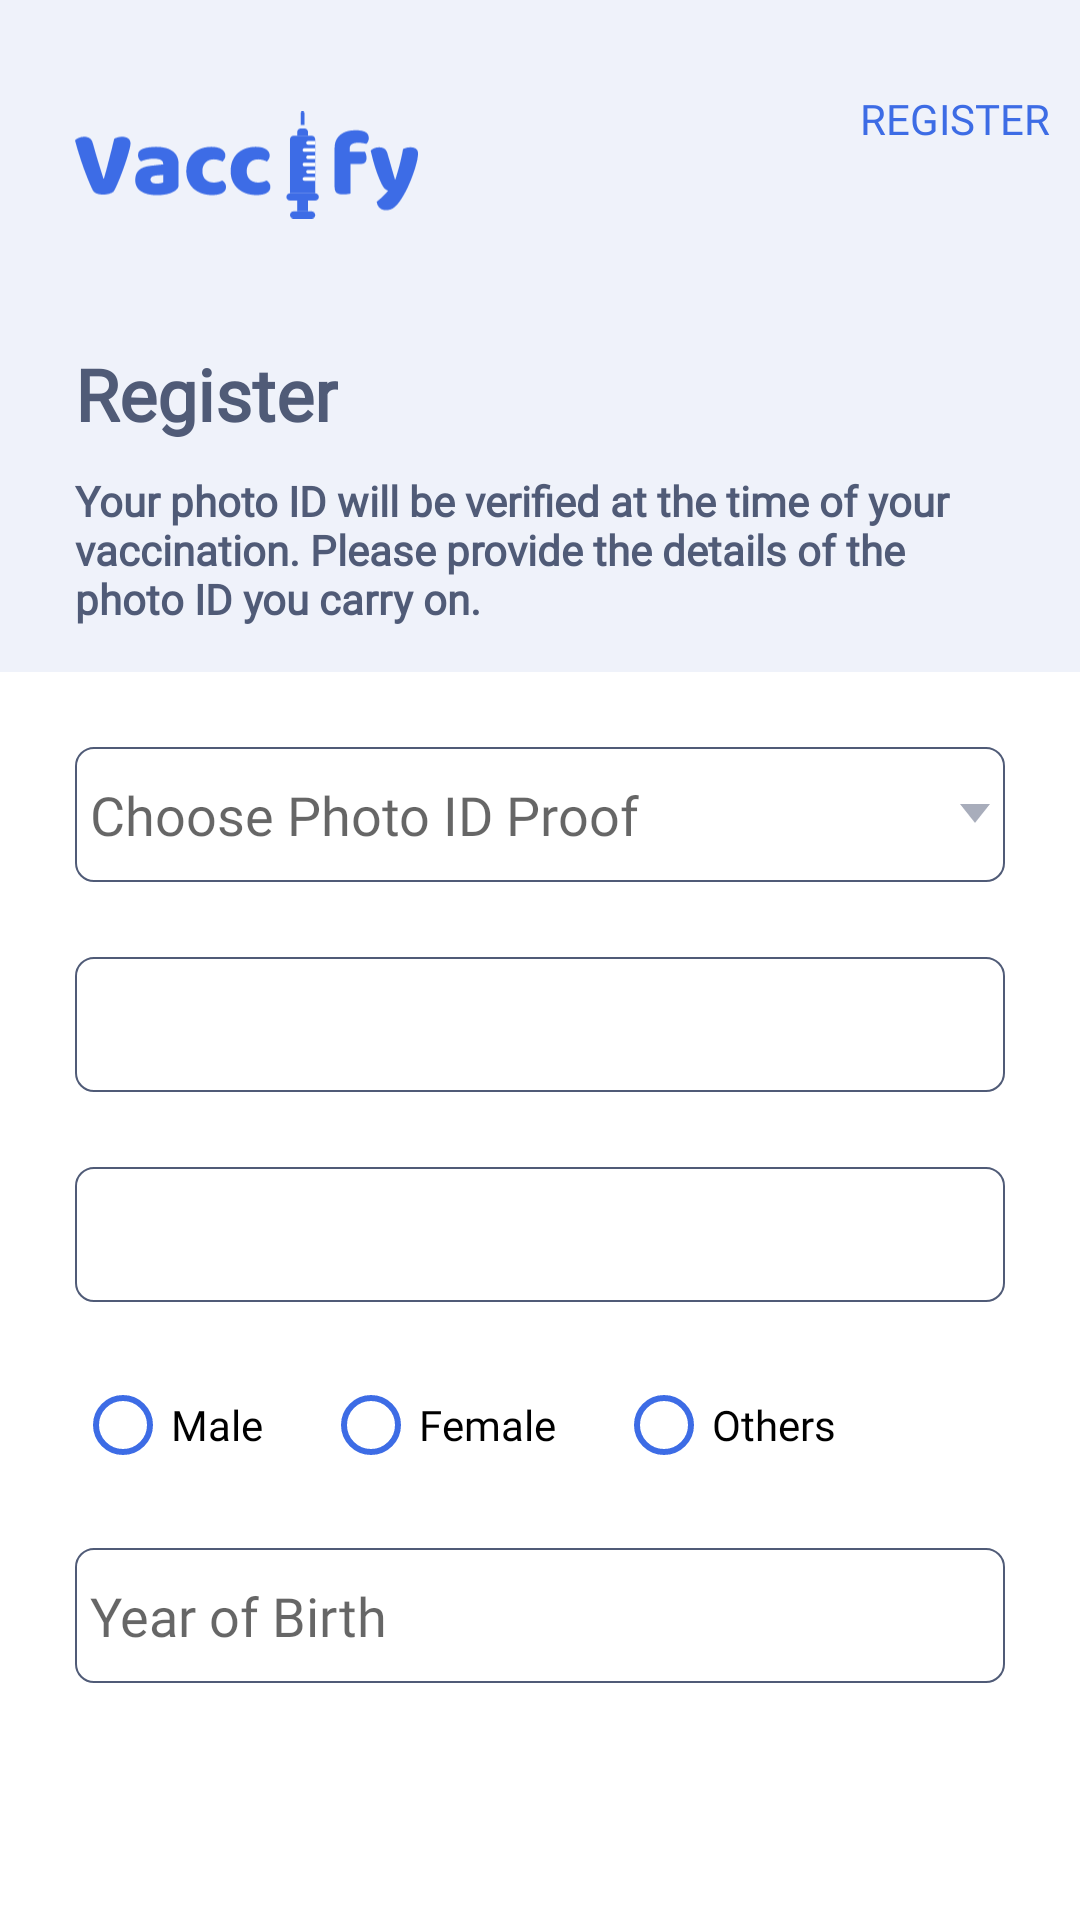

Write the Android layout XML for this screen, with the resource values it uses.
<!-- AndroidManifest.xml: application theme AppTheme -->
<!-- res/layout/fragment_registration.xml -->
<?xml version="1.0" encoding="utf-8"?>
<LinearLayout xmlns:android="http://schemas.android.com/apk/res/android"
    xmlns:tools="http://schemas.android.com/tools"
    android:layout_width="match_parent"
    android:layout_height="match_parent"
    android:orientation="vertical">

    <RelativeLayout
        android:layout_width="match_parent"
        android:layout_height="match_parent"
        android:layout_weight="0.65"
        android:background="@color/banner_bg">

        <androidx.appcompat.widget.AppCompatImageView
            android:layout_width="125dp"
            android:layout_height="50dp"
            android:layout_marginStart="20dp"
            android:layout_marginTop="30dp"
            android:padding="5dp"
            android:src="@drawable/ic_vaccify_logo_blue">

        </androidx.appcompat.widget.AppCompatImageView>

        <androidx.appcompat.widget.AppCompatImageView
            android:id="@+id/infoIv"
            android:layout_width="wrap_content"
            android:layout_height="wrap_content"
            android:layout_alignParentEnd="true"
            android:layout_marginTop="10dp"
            android:padding="10dp"
            android:textColor="@color/primary"
            tools:ignore="RelativeOverlap">

        </androidx.appcompat.widget.AppCompatImageView>

        <androidx.appcompat.widget.AppCompatTextView
            android:id="@+id/registerTv"
            android:layout_width="wrap_content"
            android:layout_height="wrap_content"
            android:layout_alignParentEnd="true"
            android:layout_marginTop="20dp"
            android:fontFamily="@font/nunito_sans_bold"
            android:padding="10dp"
            android:text="@string/register"
            android:textAllCaps="true"
            android:textColor="@color/primary"
            tools:ignore="RelativeOverlap">

        </androidx.appcompat.widget.AppCompatTextView>

        <LinearLayout
            android:layout_width="match_parent"
            android:layout_height="wrap_content"
            android:layout_alignParentBottom="true"
            android:orientation="vertical">


            <androidx.appcompat.widget.AppCompatTextView
                android:layout_width="wrap_content"
                android:layout_height="wrap_content"
                android:layout_marginStart="20dp"
                android:fontFamily="@font/nunito_sans_bold"
                android:padding="5dp"
                android:text="@string/register"
                android:textColor="@color/primaryBlack"
                android:textSize="24sp"
                android:textStyle="bold">

            </androidx.appcompat.widget.AppCompatTextView>

            <androidx.appcompat.widget.AppCompatTextView
                android:layout_width="wrap_content"
                android:layout_height="wrap_content"
                android:layout_marginStart="20dp"
                android:layout_marginEnd="20dp"
                android:layout_marginBottom="10dp"
                android:fontFamily="@font/nunito_sans_regular"
                android:padding="5dp"
                android:text="@string/photo_id_txt"
                android:textColor="@color/primaryBlack"
                android:textStyle="bold">

            </androidx.appcompat.widget.AppCompatTextView>

        </LinearLayout>


    </RelativeLayout>

    <androidx.core.widget.NestedScrollView
        android:layout_width="match_parent"
        android:layout_height="match_parent"
        android:layout_weight="0.35"
        android:background="@color/white"
        android:orientation="vertical">

        <LinearLayout
            android:layout_width="match_parent"
            android:layout_height="match_parent"
            android:orientation="vertical">

            <androidx.appcompat.widget.AppCompatAutoCompleteTextView
                android:id="@+id/idTypeAutoCompleteTv"
                android:layout_width="match_parent"
                android:layout_height="45dp"
                android:layout_marginStart="25dp"
                android:layout_marginTop="25dp"
                android:layout_marginEnd="25dp"
                android:background="@drawable/box_stroke"
                android:drawableEnd="@drawable/ic_drop_down_arrow"
                android:focusable="false"
                android:fontFamily="@font/nunito_sans_regular"
                android:hint="Choose Photo ID Proof"
                android:inputType="none"
                android:padding="5dp">

            </androidx.appcompat.widget.AppCompatAutoCompleteTextView>

            <com.google.android.material.textfield.TextInputEditText
                android:id="@+id/cardNoEt"
                android:layout_width="match_parent"
                android:layout_height="45dp"
                android:layout_marginStart="25dp"
                android:layout_marginTop="25dp"
                android:layout_marginEnd="25dp"
                android:background="@drawable/box_stroke"
                android:ellipsize="end"
                android:fontFamily="@font/nunito_sans_regular"
                android:inputType="text"
                android:padding="5dp">

            </com.google.android.material.textfield.TextInputEditText>


            <com.google.android.material.textfield.TextInputEditText
                android:id="@+id/cardHolderNameEt"
                android:layout_width="match_parent"
                android:layout_height="45dp"
                android:layout_marginStart="25dp"
                android:layout_marginTop="25dp"
                android:layout_marginEnd="25dp"
                android:background="@drawable/box_stroke"
                android:ellipsize="end"
                android:fontFamily="@font/nunito_sans_regular"
                android:inputType="text"
                android:padding="5dp">

            </com.google.android.material.textfield.TextInputEditText>


            <RadioGroup
                android:id="@+id/genderRadioGroup"
                android:layout_width="match_parent"
                android:layout_height="wrap_content"
                android:layout_marginStart="25dp"
                android:layout_marginTop="25dp"
                android:layout_marginEnd="25dp"
                android:orientation="horizontal">

                <RadioButton
                    android:id="@+id/maleRb"
                    android:layout_width="wrap_content"
                    android:layout_height="wrap_content"
                    android:buttonTint="@color/primary"
                    android:fontFamily="@font/nunito_sans_regular"
                    android:text="Male">

                </RadioButton>

                <RadioButton
                    android:id="@+id/femaleRb"
                    android:layout_width="wrap_content"
                    android:layout_height="wrap_content"
                    android:layout_marginStart="20dp"
                    android:buttonTint="@color/primary"
                    android:fontFamily="@font/nunito_sans_regular"
                    android:text="Female">

                </RadioButton>

                <RadioButton
                    android:id="@+id/othersRb"
                    android:layout_width="wrap_content"
                    android:layout_height="wrap_content"
                    android:layout_marginStart="20dp"
                    android:buttonTint="@color/primary"
                    android:fontFamily="@font/nunito_sans_regular"
                    android:text="Others">

                </RadioButton>

            </RadioGroup>


            <com.google.android.material.textfield.TextInputEditText
                android:id="@+id/dobEt"
                android:layout_width="match_parent"
                android:layout_height="45dp"
                android:layout_marginStart="25dp"
                android:layout_marginTop="25dp"
                android:layout_marginEnd="25dp"
                android:background="@drawable/box_stroke"
                android:ellipsize="end"
                android:fontFamily="@font/nunito_sans_regular"
                android:hint="Year of Birth"
                android:inputType="number"
                android:maxLength="4"
                android:padding="5dp">

            </com.google.android.material.textfield.TextInputEditText>


        </LinearLayout>


    </androidx.core.widget.NestedScrollView>


</LinearLayout>
<!-- resources referenced by this layout -->
<resources>
  <color name="banner_bg">#EFF2FA</color>
  <color name="primary">#3D6CE5</color>
  <color name="primaryBlack">#505B77</color>
  <color name="white">#FFFFFFFF</color>
  <!-- drawable box_stroke (drawable) -->
  <?xml version="1.0" encoding="utf-8"?>
  <shape xmlns:android="http://schemas.android.com/apk/res/android"
      android:shape="rectangle">
      <stroke
          android:width="0.5dp"
          android:color="#505B77" />
      <corners android:radius="6dp" />
  </shape>
  <!-- drawable ic_drop_down_arrow (drawable) -->
  <vector xmlns:android="http://schemas.android.com/apk/res/android"
      android:width="10dp"
      android:height="7dp"
      android:viewportWidth="8"
      android:viewportHeight="5">
    <path
        android:pathData="M8,0H0L4,4.5L8,0Z"
        android:strokeAlpha="0.5"
        android:fillColor="#505B77"
        android:fillAlpha="0.5"/>
  </vector>
  <!-- drawable ic_vaccify_logo_blue: vector/xml drawable (drawable, 11433 chars, omitted) -->
  <string name="photo_id_txt">Your photo ID will be verified at the time of your vaccination. Please provide the details of the photo ID you carry on.</string>
  <string name="register">Register</string>
  <style name="AppTheme" parent="Theme.AppCompat.Light.DarkActionBar">
          <item name="android:windowDisablePreview">true</item>
          <item name="windowNoTitle">true</item>
          <item name="windowActionBar">false</item>
          <item name="bottomSheetDialogTheme">@style/AppBottomSheetDialogTheme</item>
      </style>
  <style name="AppBottomSheetDialogTheme" parent="Theme.Design.Light.BottomSheetDialog">
          <item name="bottomSheetStyle">@style/AppModalStyle</item>
      </style>
  <style name="AppModalStyle" parent="Widget.Design.BottomSheet.Modal">
          <item name="android:background">@drawable/layout_corner_bg</item>
      </style>
</resources>
